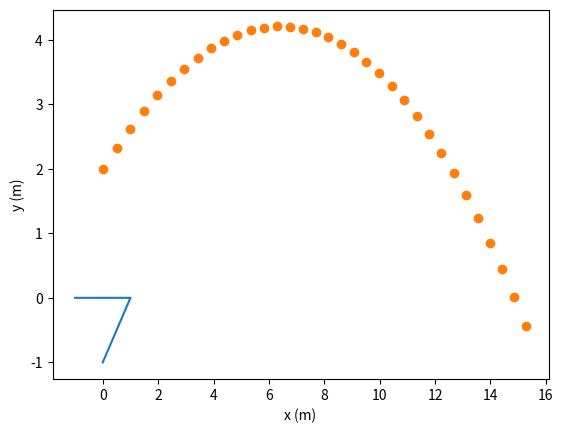

Source code (Python):
# -*- coding: utf-8 -*-
"""
Created on Mon Mar 17 10:15:40 2025

[redacted]
"""

import matplotlib.pyplot as plt
import math as mth

ax = 0
ay = -9.81 # m/s^2 (painovoiman kiihtyvyys)
kax = 0 #
kay = 0

dt = 0.05 # s (laskennan aikaväli)
k = 0.0014 # kg/m (ilmanvastus)
m = 0.16 # kg (partikkelin paino)

shapeList = [(-1,0),(1,0),(0,-1)] # [(x,y)]

w = 10 * (mth.pi/180) # rad/s (kulmanopeus)
dphi = dt * w # rad (kulma-aseman muutos)
phi = 0 # rad (kulma-asema)

xlist = [0.0]
ylist = [2.0] # m (partikkelin lähtösijainti)

vax = 10.0 # m/s (partikkelin lähtönopeus)
vay = 7.0 # m/s

while ylist[-1] > 0:
    sx = []
    sy = []
    for i in shapeList:
        sx.append(i[0])
    for i in shapeList:
        sy.append(i[1])


    kax = ax - (k/m) * (mth.sqrt(vax**2 + vay**2)) * vax
    kay = ay - (k/m) * (mth.sqrt(vax**2 + vay**2)) * vay

    vlx = vax + kax*dt# päivitetään nopeus
    vly = vay + kay*dt
    xlist.append(xlist[-1] + vlx*dt) # päivitetään sijainti
    ylist.append(ylist[-1] + vly*dt)
    vax = vlx # loppunopeus = seuraavan aikavälin lähtönopeus
    vay = vly
    phi += dphi

plt.plot(sx, sy)  # monikulmio
plt.plot(xlist,ylist,'o') # keskipiste
plt.xlabel("x (m)")
plt.ylabel("y (m)")
plt.show()